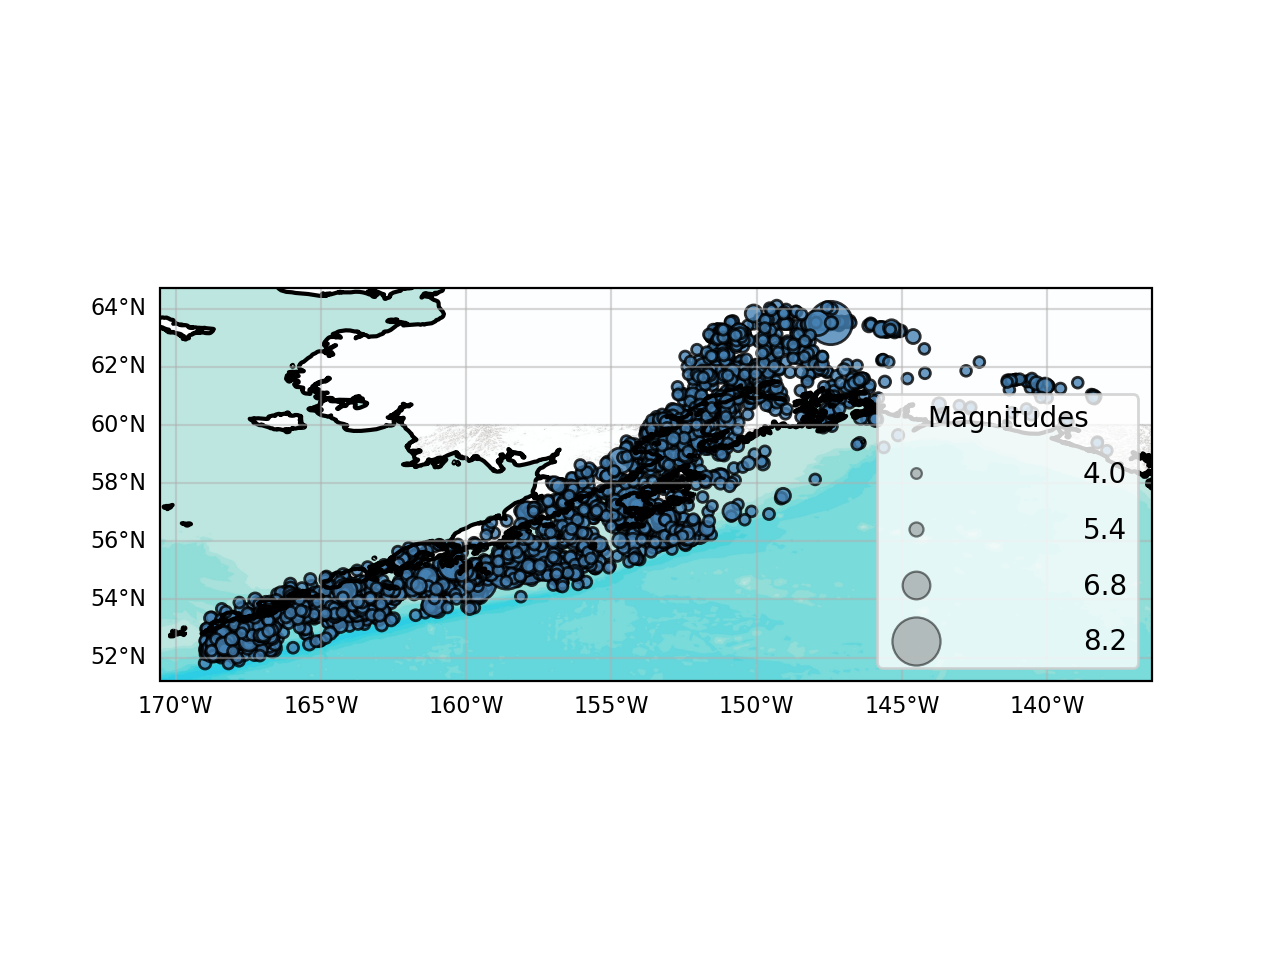

Data behind this chart, as committed beside it:
lon, lat, mag, time_string, depth, catalog_id, event_id
-165.1, 53.48, 4.3, 2023-12-27T06:16:56.406000, 35.0, , 0
-165.1, 53.54, 4.0, 2023-12-27T06:16:44.829000, 43.89, , 1
-163.5, 53.5, 4.6, 2023-12-25T17:32:35.442000, 22.87, , 2
-156.8, 54.67, 4.4, 2023-12-24T22:04:38.645000, 15.0, , 3
-163.7, 54.07, 4.0, 2023-12-21T15:03:38.036000, 38.11, , 4
-168.5, 52.48, 4.4, 2023-12-11T20:17:47.335000, 40.2, , 6
-168.4, 52.28, 4.2, 2023-12-11T20:17:42.318000, 10.0, , 7
-161.2, 54.75, 4.3, 2023-12-10T23:19:35.583000, 49.62, , 8
-154.4, 58.92, 4.3, 2023-12-07T02:57:27.077000, 121.7, , 9
-163.4, 53.46, 4.5, 2023-12-02T21:29:48.551000, 35.0, , 10
-150.4, 62.96, 5.1, 2023-12-01T05:50:26.249000, 101.7, , 11
-167.1, 52.72, 4.5, 2023-11-29T05:28:51.947000, 32.33, , 12
-167, 52.63, 4.3, 2023-11-28T13:44:17.473000, 37.16, , 13
-167.1, 52.67, 4.4, 2023-11-28T06:23:40.376000, 35.0, , 14
-167, 52.42, 4.7, 2023-11-28T06:15:13.546000, 10.0, , 15
-167.1, 52.73, 5.6, 2023-11-28T06:13:20.603000, 13.0, , 16
-160.6, 54.32, 4.0, 2023-11-17T04:11:02.617000, 26.85, , 17
-159.8, 54.46, 4.0, 2023-11-14T15:08:51.288000, 35.0, , 18
-164.3, 53.85, 4.3, 2023-11-14T12:58:08.987000, 43.55, , 19
-165.4, 53.49, 4.6, 2023-11-12T08:25:41.801000, 35.0, , 20
-165.5, 53.56, 4.5, 2023-11-12T05:50:35.443000, 48.27, , 21
-159.7, 54.63, 4.5, 2023-11-11T16:51:57.492000, 27.68, , 22
-150.7, 60.95, 4.0, 2023-10-31T23:12:35.340000, 44.9, , 23
-150.1, 63.49, 4.0, 2023-10-28T01:00:04.228000, 137.6, , 24
-165.4, 53.57, 4.3, 2023-10-16T15:52:17.337000, 47.26, , 25
-166.9, 53.21, 4.2, 2023-10-11T13:53:42.838000, 46.52, , 26
-167.8, 52.43, 4.0, 2023-10-08T08:17:48.715000, 10.0, , 27
-161.6, 54.53, 4.1, 2023-10-07T02:49:22.340000, 48.29, , 28
-149.9, 61.26, 4.2, 2023-10-06T14:01:18.927000, 39.9, , 29
-150.6, 62.9, 4.0, 2023-10-06T01:56:55.787000, 102.9, , 30
-166.7, 53.01, 4.3, 2023-10-02T10:04:42.159000, 10.0, , 31
-160.4, 54.98, 4.7, 2023-09-27T02:14:27.898000, 53.33, , 32
-160.4, 54.92, 4.0, 2023-09-22T11:59:08.139000, 35.0, , 33
-160.4, 54.9, 5.0, 2023-09-22T09:04:40.978000, 43.16, , 34
-160.4, 54.91, 5.4, 2023-09-21T01:13:58.994000, 50.35, , 35
-160.9, 54.36, 4.4, 2023-09-19T16:52:59.936000, 35.28, , 36
-153.5, 59.31, 4.4, 2023-09-14T22:35:05.805000, 103.7, , 37
-139.9, 61.35, 4.0, 2023-09-13T06:46:43.984000, 3.973, , 38
-164.1, 53.96, 4.9, 2023-09-12T21:48:57.427000, 46.76, , 39
-156.4, 54.98, 4.7, 2023-09-12T05:23:16.192000, 4.7, , 40
-160.9, 54.27, 5.0, 2023-09-10T13:03:56.654000, 26.36, , 41
-150.4, 63.1, 4.2, 2023-09-08T16:27:21.411000, 105.3, , 42
-161.1, 54.76, 4.1, 2023-08-30T20:27:53.803000, 55.66, , 43
-161.2, 54.82, 5.1, 2023-08-30T18:59:24.817000, 46.58, , 44
-161.2, 54.75, 4.6, 2023-08-28T22:01:31.384000, 54.39, , 45
-161.3, 54.83, 4.2, 2023-08-27T21:56:09.121000, 57.05, , 46
-168.6, 52.09, 4.2, 2023-08-27T01:47:27.798000, 10.0, , 47
-168.7, 52.11, 4.2, 2023-08-27T01:31:50.148000, 10.0, , 48
-168.7, 52.11, 4.1, 2023-08-27T01:29:53.475000, 10.0, , 49
-168.8, 52.14, 4.1, 2023-08-27T01:12:36.022000, 10.0, , 50
-168.7, 52.1, 4.2, 2023-08-27T01:06:34.129000, 10.0, , 51
-168.7, 52.15, 4.1, 2023-08-26T19:46:44.843000, 35.0, , 52
-161.1, 54.72, 4.5, 2023-08-20T20:56:40.681000, 45.62, , 53
-161.2, 54.78, 4.0, 2023-08-15T18:09:36.854000, 35.0, , 54
-164.4, 53.71, 4.2, 2023-08-14T22:15:55.337000, 39.28, , 55
-164.4, 53.71, 5.0, 2023-08-14T22:13:12.730000, 36.5, , 56
-163.7, 53.39, 4.2, 2023-08-12T18:49:46.926000, 20.72, , 57
-140, 61.35, 4.8, 2023-08-06T20:22:04.737000, 2.963, , 58
-153.3, 59.68, 4.7, 2023-08-06T00:17:51.206000, 107.9, , 59
-161.1, 54.64, 5.6, 2023-08-03T19:33:50.833000, 35.0, , 60
... 3,868 more rows
